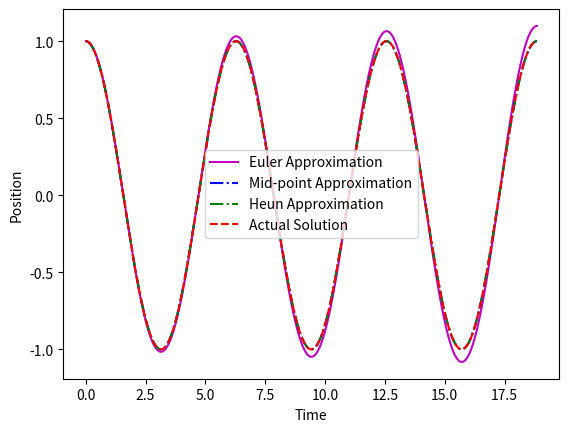

Recreate this plot in Python.
'''~~~~~~~~~~~~~~~~~~~~~~~~~~~~~~~~~~~~~~~~~~~~
! Lab No: 07
! Title : Euler, Mid-point and Heun's method
! Date: 01/10/2018
! Name : Ashutosh Kumar Mandal
! Roll No: 160121010
! Webmail : ashutosh3004@iitg.ac.in
~~~~~~~~~~~~~~~~~~~~~~~~~~~~~~~~~~~~~~~~~~~~~~~'''

import math
import copy
from matplotlib import pyplot as plt

def act_f(t):
    return 1 * math.cos(t)

def grad_f(x,u):
    grad_x = u
    grad_u = -x
    return grad_x,grad_u

def euler(t0,x0,u0,h = 0.01):
    lim = 6 * math.pi
    sol = []
    act_sol = []
    f =  open("euler.txt",'w')
    g =  open("actual.txt",'w')
    while(t0 <= lim):
        (mx,mu) = grad_f(x0,u0)
        u1 = u0 + mu * h
        x1 = x0 + mx * h
        t1 = t0 + h
        sol.append([t1,x1,u1])
        act_sol.append([t1,act_f(t1)])
        #print("{:.6f}".format(t1),"{:.6f}".format(x1),file = f)
        #print("{:.6f}".format(t1),"{:.6f}".format(act_f(t1)),file = g)
        t0 = t1
        x0 = x1
        u0 = u1
    f.close()
    g.close()
    return sol,act_sol

def midpoint(t0,x0,u0,h = 0.01):
    lim = 6 * math.pi
    sol = []
    f = open("midpoint.txt",'w')
    while (t0 <= lim):
        (mx,mu) = grad_f(x0,u0)
        uh = u0 + mu * h/2
        xh = x0 + mx * h/2
        (mxh,muh) = grad_f(xh,uh)
        u1 = u0 + muh * h
        x1 = x0 + mxh * h
        t1 = t0 + h
        sol.append([t1,x1,u1])
        #print("{:.6f}".format(t1),"{:.6f}".format(x1),file = f)
        t0 = t1
        x0 = x1
        u0 = u1
    f.close()
    return sol

def heun(t0,x0,u0,h = 0.01):
    lim = 6 * math.pi
    sol = []
    f = open("heun.txt",'w')
    while (t0 <= lim):
        (mx,mu) = grad_f(x0,u0)
        uh = u0 + mu * h
        xh = x0 + mx * h
        (mxh,muh) = grad_f(xh,uh)
        u1 = u0 + (muh + mu) * h / 2
        x1 = x0 + (mxh + mx) * h / 2
        t1 = t0 + h
        sol.append([t1,x1,u1])
        #print("{:.6f}".format(t1),"{:.6f}".format(x1),file = f)
        t0 = t1
        x0 = x1
        u0 = u1
    f.close()
    return sol


if __name__ == "__main__" :
    
    (sol_euler,act_sol) = euler(0,1,0)
    sol_midpoint = midpoint(0,1,0)
    sol_heun = heun(0,1,0)
    
    t_act = []
    x_act = []
    t_euler = []
    x_euler = []
    u_euler = []
    t_midpoint = []
    x_midpoint = []
    u_midpoint = []
    t_heun = []
    x_heun = []
    y_heun = []
    
    for j in act_sol:
        t_act.append(j[0])
        x_act.append(j[1])
    
    for j in sol_euler:
        t_euler.append(j[0])
        x_euler.append(j[1])
        u_euler.append(j[2])
    
    for j in sol_midpoint:
        t_midpoint.append(j[0])
        x_midpoint.append(j[1])
        u_midpoint.append(j[2])
        
    for j in sol_heun:
        t_heun.append(j[0])
        x_heun.append(j[1])
        y_heun.append(j[2])
    
    plt.plot(t_euler,x_euler,"m-",label = "Euler Approximation")
    #plt.plot(t_euler,u_euler)
    plt.plot(t_midpoint,x_midpoint,"b-.",label = "Mid-point Approximation")
    plt.plot(t_heun,x_heun,"g-.",label = "Heun Approximation")
    plt.plot(t_act,x_act,"r--",label = "Actual Solution")
    plt.xlabel("Time")
    plt.ylabel("Position")
    plt.legend()
    plt.show()
